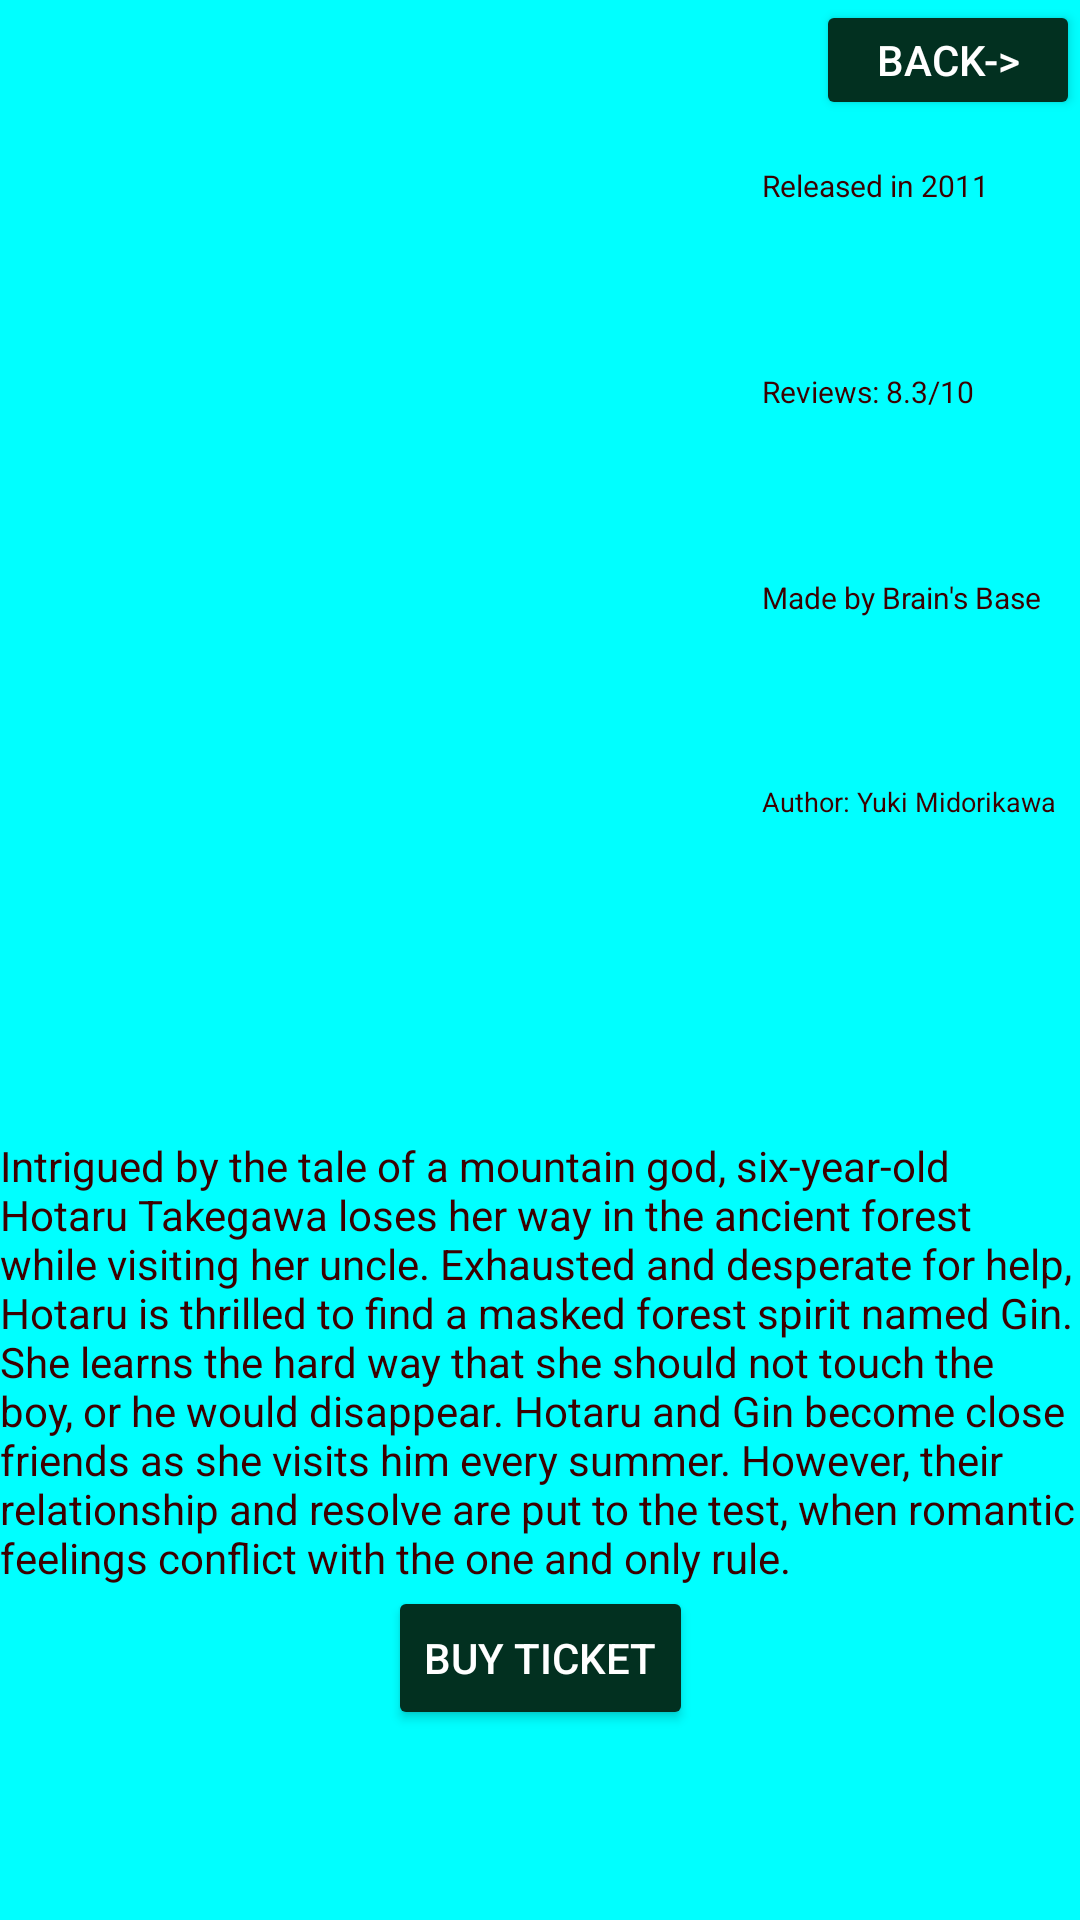

Reconstruct the res/layout file that produces this screen, plus the resources it refers to.
<!-- AndroidManifest.xml: application theme Theme.Finalurilast -->
<!-- res/layout/lightofthe_layout.xml -->
<?xml version="1.0" encoding="utf-8"?>
<androidx.constraintlayout.widget.ConstraintLayout xmlns:android="http://schemas.android.com/apk/res/android"
    xmlns:app="http://schemas.android.com/apk/res-auto"
    xmlns:tools="http://schemas.android.com/tools"
    android:layout_width="match_parent"
    android:background="#00FFFF"
    android:layout_height="match_parent">

    <ImageView
        android:id="@+id/imageView6"
        android:layout_width="239dp"
        android:layout_height="379dp"
        app:layout_constraintStart_toStartOf="parent"
        app:layout_constraintTop_toTopOf="parent"
        app:srcCompat="@drawable/img_6" />

    <TextView
        android:id="@+id/textView28"
        android:layout_width="wrap_content"
        android:layout_height="wrap_content"
        android:textColor="#3B0000"
        android:layout_marginStart="15dp"
        android:layout_marginTop="55dp"
        android:text="Released in 2011"
        app:layout_constraintStart_toEndOf="@+id/imageView6"
        app:layout_constraintTop_toTopOf="parent"
        android:textSize="10sp"/>

    <TextView
        android:id="@+id/textView29"
        android:layout_width="wrap_content"
        android:layout_height="wrap_content"
        android:layout_marginStart="15dp"
        android:layout_marginTop="55dp"
        android:text="Reviews: 8.3/10"
        android:textColor="#3B0000"
        app:layout_constraintStart_toEndOf="@+id/imageView6"
        app:layout_constraintTop_toBottomOf="@+id/textView28"
        android:textSize="10sp"/>

    <TextView
        android:id="@+id/textView30"
        android:layout_width="wrap_content"
        android:layout_height="wrap_content"
        android:layout_marginStart="15dp"
        android:textColor="#3B0000"
        android:layout_marginTop="55dp"
        android:text="Made by Brain's Base"
        app:layout_constraintStart_toEndOf="@+id/imageView6"
        app:layout_constraintTop_toBottomOf="@+id/textView29"
        android:textSize="10sp"/>

    <TextView
        android:id="@+id/textView31"
        android:layout_width="wrap_content"
        android:layout_height="wrap_content"
        android:textColor="#3B0000"
        android:layout_marginStart="15dp"
        android:layout_marginTop="55dp"
        android:text="Author: Yuki Midorikawa"
        app:layout_constraintStart_toEndOf="@+id/imageView6"
        app:layout_constraintTop_toBottomOf="@+id/textView30"
        android:textSize="9sp"/>

    <TextView
        android:id="@+id/textView32"
        android:layout_width="wrap_content"
        android:textColor="#3B0000"
        android:layout_height="wrap_content"
        android:text="Intrigued by the tale of a mountain god, six-year-old Hotaru Takegawa loses her way in the ancient forest while visiting her uncle. Exhausted and desperate for help, Hotaru is thrilled to find a masked forest spirit named Gin. She learns the hard way that she should not touch the boy, or he would disappear. Hotaru and Gin become close friends as she visits him every summer. However, their relationship and resolve are put to the test, when romantic feelings conflict with the one and only rule."
        app:layout_constraintStart_toStartOf="parent"
        app:layout_constraintTop_toBottomOf="@+id/imageView6" />

    <Button
        android:id="@+id/lightBack"
        android:layout_width="wrap_content"
        android:layout_height="40dp"
        android:text="Back->"
        android:textColor="@color/white"
        android:backgroundTint="#023020"
        app:layout_constraintEnd_toEndOf="parent"
        app:layout_constraintTop_toTopOf="parent" />

    <Button
        android:id="@+id/lightBuy"
        android:layout_width="wrap_content"
        android:layout_height="wrap_content"
        android:backgroundTint="#023020"
        android:text="Buy Ticket"
        android:textColor="@color/white"
        app:layout_constraintEnd_toEndOf="parent"
        app:layout_constraintStart_toStartOf="parent"
        app:layout_constraintTop_toBottomOf="@+id/textView32" />
</androidx.constraintlayout.widget.ConstraintLayout>
<!-- resources referenced by this layout -->
<resources>
  <style name="Theme.Finalurilast" parent="Theme.MaterialComponents.DayNight.DarkActionBar">
          
          <item name="colorPrimary">@color/purple_500</item>
          <item name="colorPrimaryVariant">@color/purple_700</item>
          <item name="colorOnPrimary">@color/white</item>
          
          <item name="colorSecondary">@color/teal_200</item>
          <item name="colorSecondaryVariant">@color/teal_700</item>
          <item name="colorOnSecondary">@color/black</item>
          
          <item name="android:statusBarColor">?attr/colorPrimaryVariant</item>
          
      </style>
  <!-- not gathered from this repository: default colours our renderer supplied (Android Studio template values) -->
  <color name="purple_500">#FF6200EE</color>
  <color name="purple_700">#FF3700B3</color>
  <color name="teal_200">#FF03DAC5</color>
  <color name="teal_700">#FF018786</color>
  <color name="black">#FF000000</color>
  <color name="white">#FFFFFFFF</color>
</resources>
